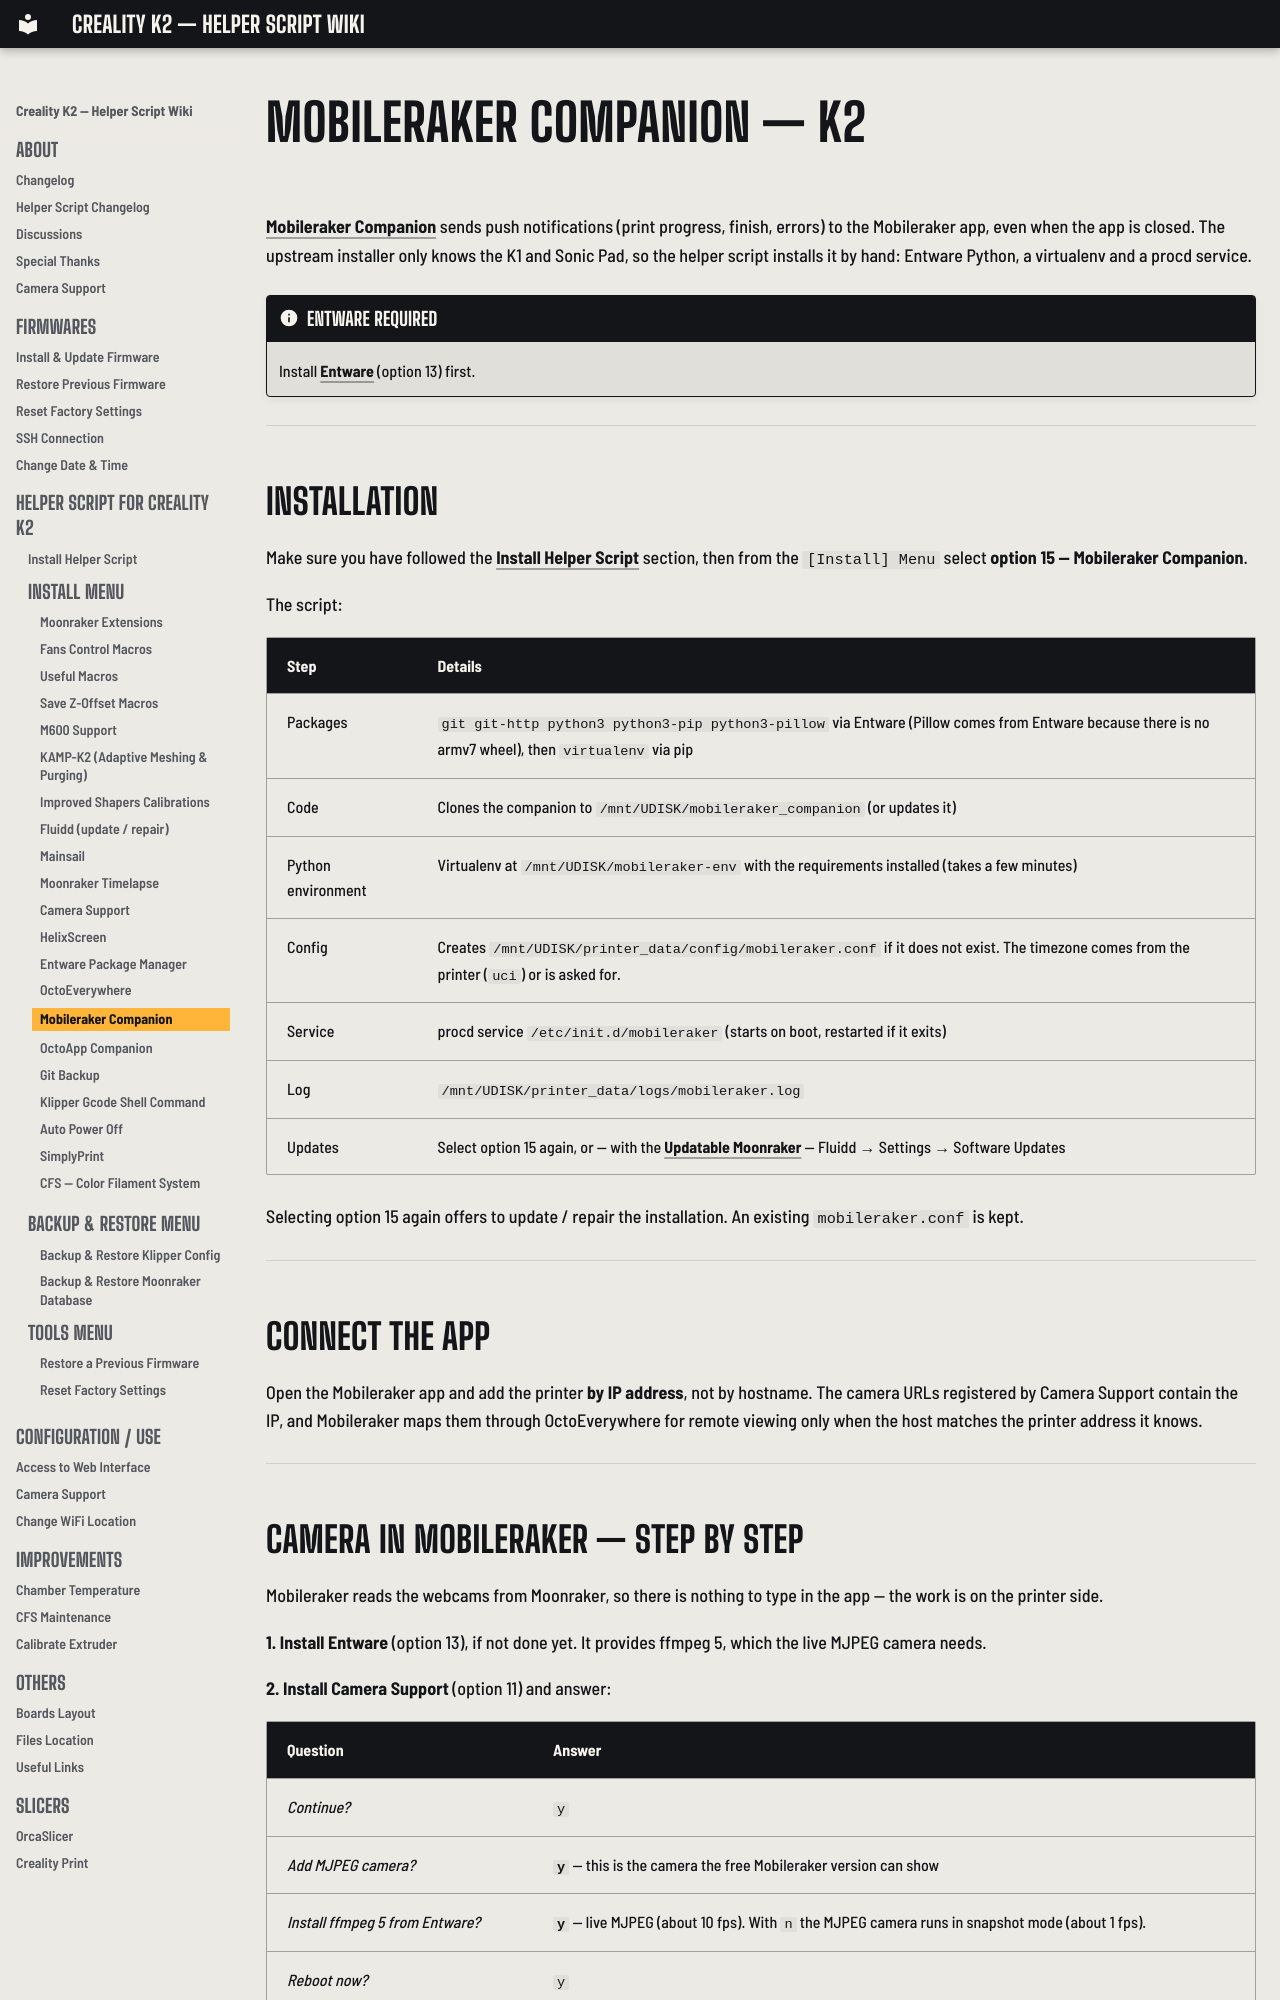

repository: bbraeu/Creality-Helper-Script-Wiki-K2 · page: helper-script/mobileraker-companion-k2/index.html · generator: mkdocs

# Mobileraker Companion — K2

[Mobileraker Companion](https://github.com/Clon1998/mobileraker_companion) sends push notifications (print progress, finish, errors) to the Mobileraker app, even when the app is closed. The upstream installer only knows the K1 and Sonic Pad, so the helper script installs it by hand: Entware Python, a virtualenv and a procd service.

!!! note "Entware required"
    Install [Entware](entware-k2.md) (option 13) first.

---

## Installation

Make sure you have followed the [Install Helper Script](helper-script-installation.md) section, then from the `[Install] Menu` select **option 15 — Mobileraker Companion**.

The script:

| Step | Details |
|---|---|
| Packages | `git git-http python3 python3-pip python3-pillow` via Entware (Pillow comes from Entware because there is no armv7 wheel), then `virtualenv` via pip |
| Code | Clones the companion to `/mnt/UDISK/mobileraker_companion` (or updates it) |
| Python environment | Virtualenv at `/mnt/UDISK/mobileraker-env` with the requirements installed (takes a few minutes) |
| Config | Creates `/mnt/UDISK/printer_data/config/mobileraker.conf` if it does not exist. The timezone comes from the printer (`uci`) or is asked for. |
| Service | procd service `/etc/init.d/mobileraker` (starts on boot, restarted if it exits) |
| Log | `/mnt/UDISK/printer_data/logs/mobileraker.log` |
| Updates | Select option 15 again, or — with the [Updatable Moonraker](moonraker-k2.md#updatable-moonraker-upstream) — Fluidd → Settings → Software Updates |

Selecting option 15 again offers to update / repair the installation. An existing `mobileraker.conf` is kept.

---

## Connect the App

Open the Mobileraker app and add the printer **by IP address**, not by hostname. The camera URLs registered by Camera Support contain the IP, and Mobileraker maps them through OctoEverywhere for remote viewing only when the host matches the printer address it knows.

---
